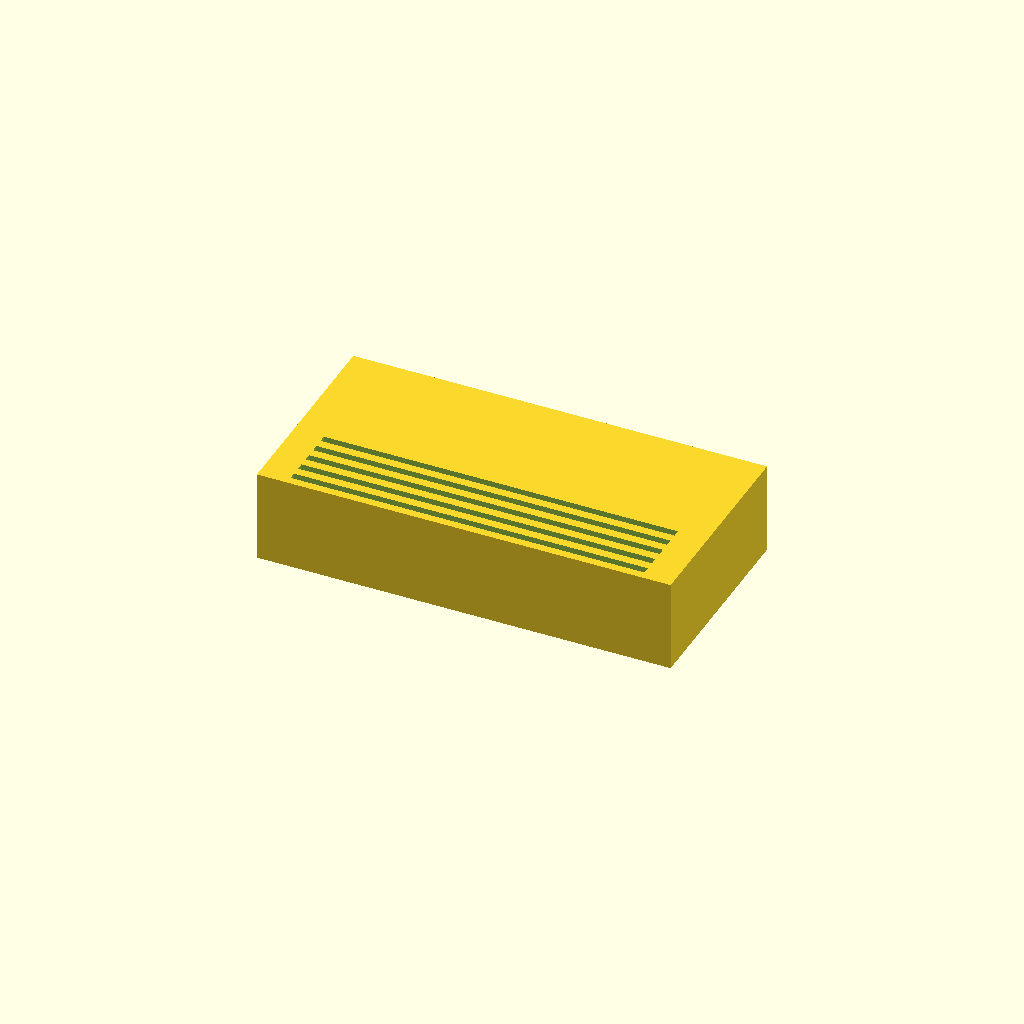
Cell 1: the model at its default parameters.
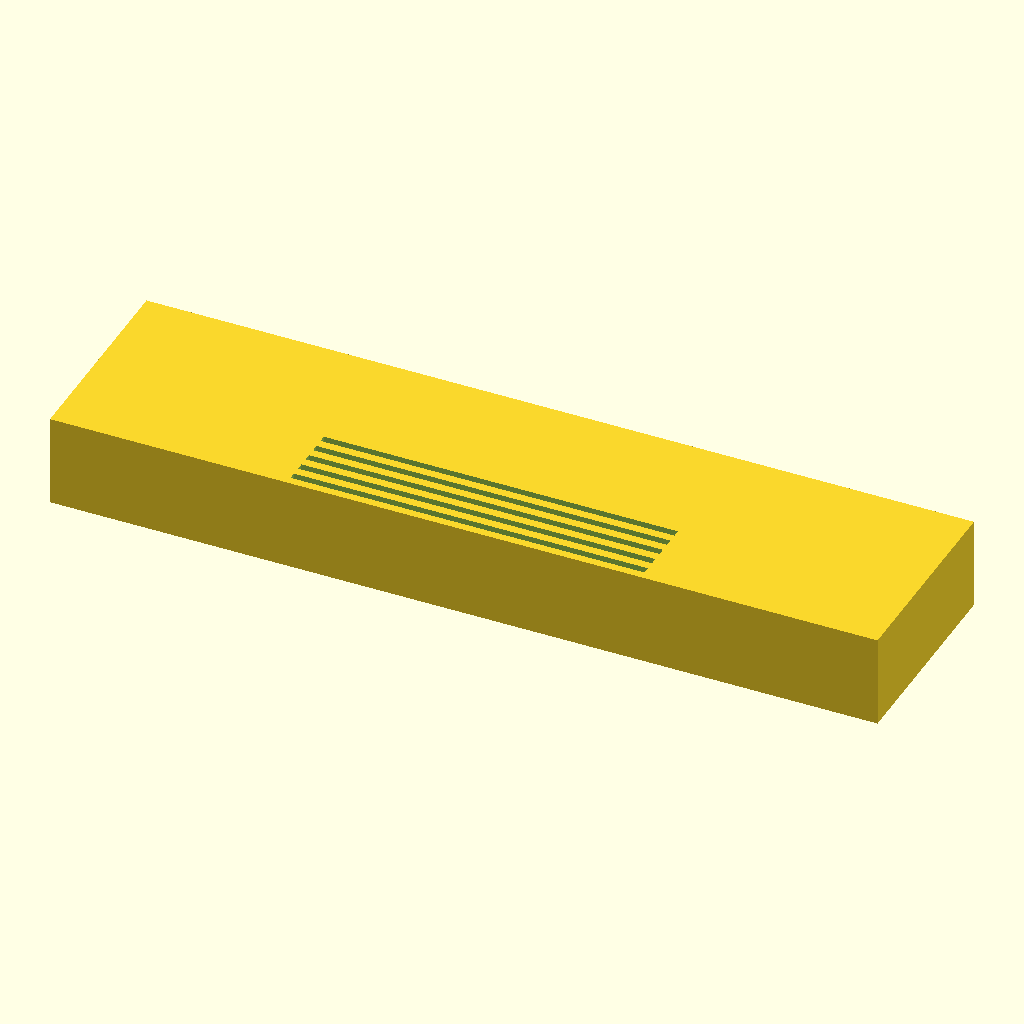
Cell 2 — block_length set to 180, the other parameters unchanged.
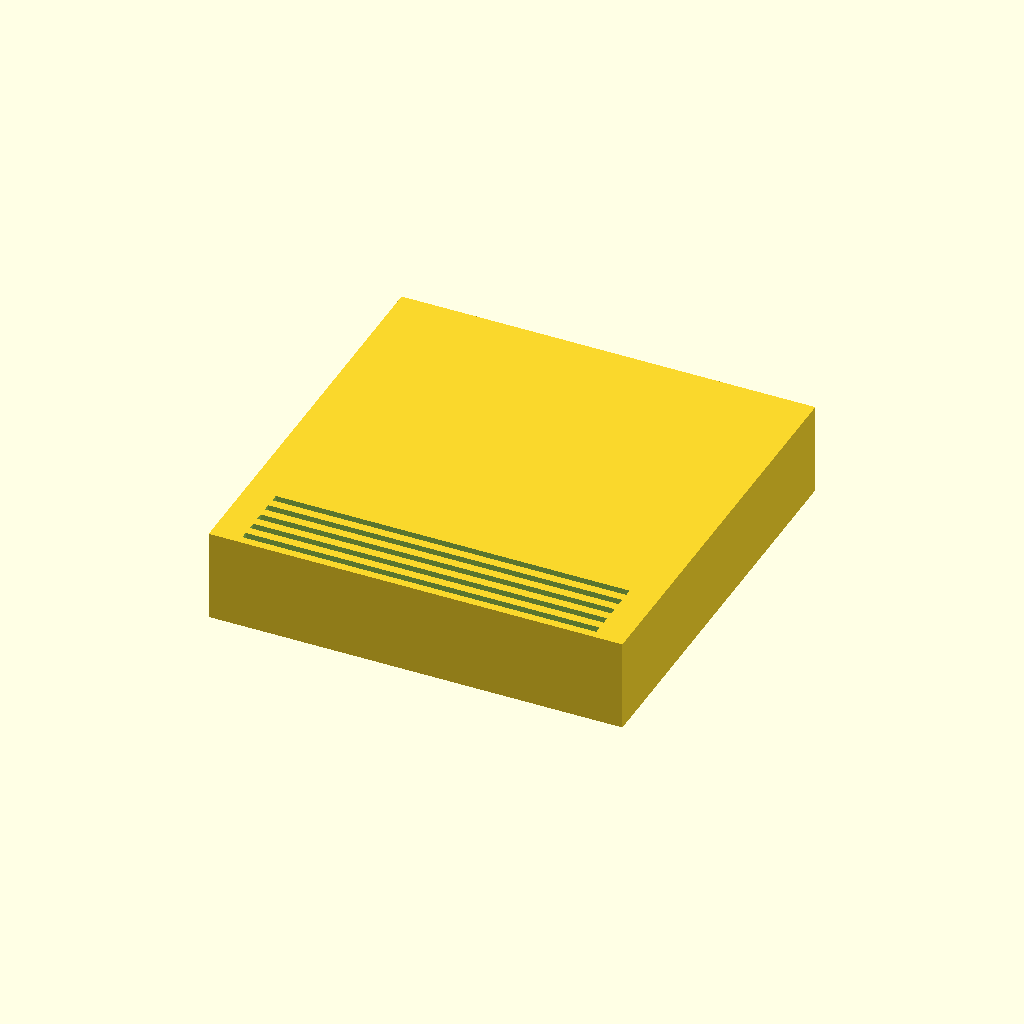
Cell 3: block_width = 90 (everything else at default).
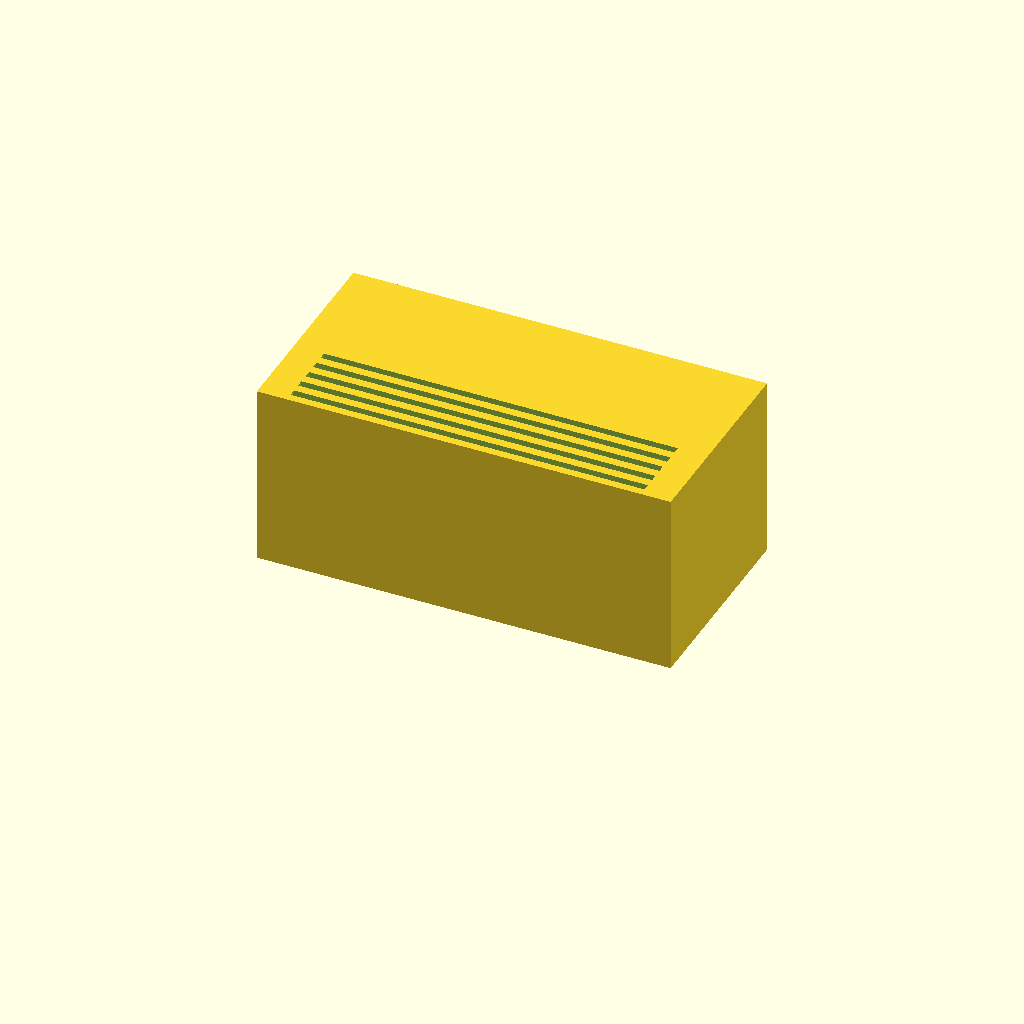
Cell 4: block_height = 40 (everything else at default).
All cells are drawn from one camera (rotation 55°, 0°, 25°, orthographic, colour scheme Cornfield), so only the parameter changes between them.
The OpenSCAD source (bench/results/main-tiiny/code/tiiny_google_gemma-4-26B-A4B-it/slide_drying_rack_s1_a1.scad):
// --- Dimensions (mm) ---
block_length = 90;      // X dimension of the base block
block_width = 45;       // Y dimension of the base block
block_height = 20;      // Z dimension of the base block

slide_length = 75;      // Length of the slide (X direction)
slide_width = 25;       // Width of the slide (Y direction)
slide_thickness = 1;    // Thickness of the slide (Z direction)

slot_count = 10;         // Number of slots
slot_length = 77;       // Length of the slot (X direction)
slot_width = 1.6;       // Width of the slot (Y direction)
slot_depth = 10;        // Depth of the slot (Z direction)
slot_spacing = 3.5;     // Center-to-center distance between slots (Y direction)

// --- Resolution ---
$fn = 64;

// --- Implementation ---

// The user requested the part to rest on the XY plane at Z = 0.
// In the previous version, the center-based cube logic caused the 
// bottom to be at Z = -10. We must translate the object so the 
// bottom face (Z_min) is at Z = 0.

module drying_rack() {
    difference() {
        // Main block body
        // We create the cube starting from Z=0 to avoid negative Z coordinates.
        cube([block_length, block_width, block_height]);

        // Generate the slots
        for (i = [0 : slot_count - 1]) {
            // Calculate Y position for the center of the current slot
            // The group of slots is centered on the block in Y.
            // Total span of centers is (slot_count - 1) * slot_spacing.
            y_offset = (i * slot_spacing) - ((slot_count - 1) * slot_spacing / 2);
            
            // The slots are centered on the block in X.
            // The block is 90mm long, slot is 77mm. 
            // X-offset = (90 - 77) / 2 = 6.5
            x_offset = (block_length - slot_length) / 2;
            
            // The slots are cut into the top face.
            // Top face is at Z = block_height.
            // We cut from Z = block_height down to Z = block_height - slot_depth.
            // To ensure a clean cut, we extend the cutting shape slightly.
            translate([x_offset, y_offset, block_height - slot_depth + 0.01]) {
                cube([slot_length, slot_width, slot_depth + 0.01]);
            }
        }
    }
}

// Final assembly:
// To center the part on the origin in X and Y:
// X_offset = -block_length / 2
// Y_offset = -block_width / 2
// Z_offset = 0 (since the cube starts at 0)

translate([-block_length/2, -block_width/2, 0]) {
    drying_rack();
}
Parameter table extracted from the source (name, type, default, range or options):
block_length: number, default 90
block_width: number, default 45
block_height: number, default 20
slide_length: number, default 75
slide_width: number, default 25
slide_thickness: number, default 1
slot_count: number, default 10
slot_length: number, default 77
slot_width: number, default 1.6
slot_depth: number, default 10
slot_spacing: number, default 3.5
